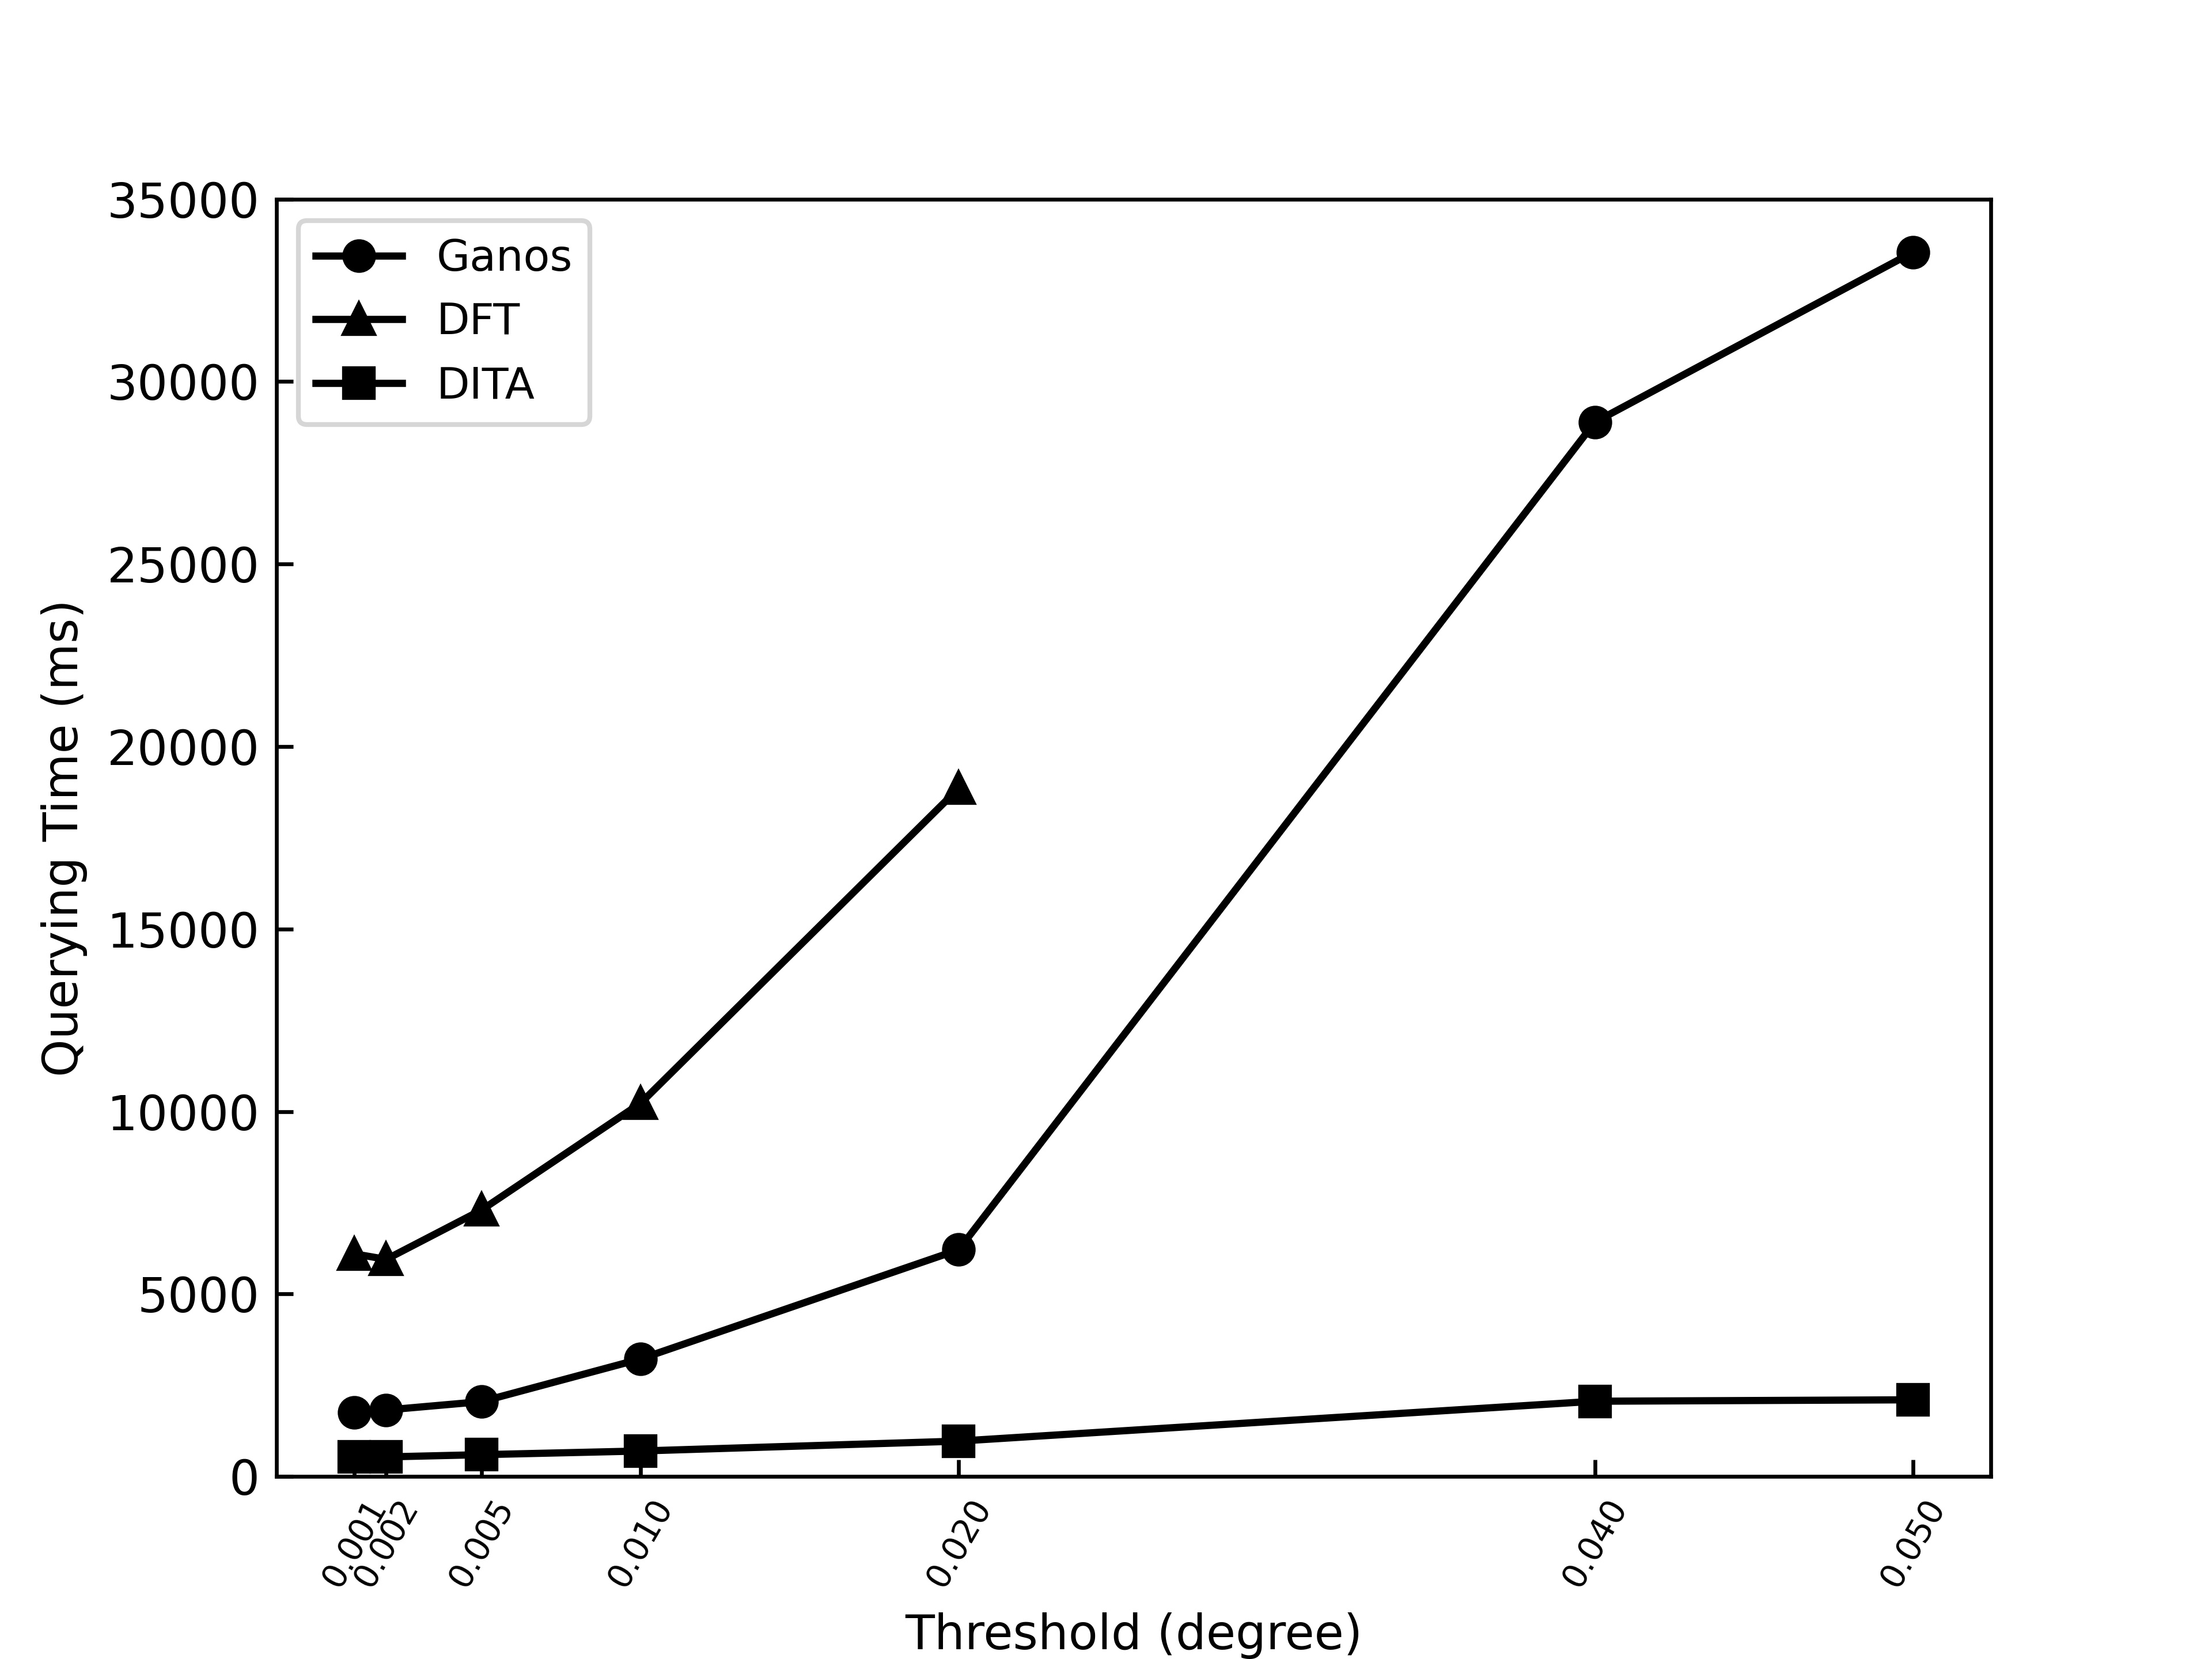

This figure's Python source:
import matplotlib
import matplotlib.pyplot as plt
import numpy as np


matplotlib.rcParams['xtick.direction'] = 'in'
matplotlib.rcParams['ytick.direction'] = 'in'


def autolabel(rects, ax):
    """Attach a text label above each bar in *rects*, displaying its height."""
    for rect in rects:
        height = rect.get_height()
        ax.annotate('{}'.format(height),
                    xy=(rect.get_x() + rect.get_width() / 2, height),
                    xytext=(0, 3),  # 3 points vertical offset
                    textcoords="offset points",
                    ha='center', va='bottom')


def sim_threshold_porto_dtw(data_file = ''):
    labels = [0.001, 0.002, 0.005, 0.01, 0.02, 0.04, 0.05]
    labels2 = [0.001, 0.002, 0.005, 0.01, 0.02]
    seg = [1750.6, 1822.8, 2052.4, 3222.2, 6215.2, 28887.6, 33543.6]
    dft = [6099.56, 5949.64, 7303.88, 10229.96, 18857.4]
    dita = [535.8, 537, 598.4, 699.2, 970, 2062.6, 2101.8]

    fig, ax = plt.subplots()

    ax.plot(labels, seg, 'ko-', label="Ganos")
    ax.plot(labels2, dft, 'k^-', label="DFT")
    ax.plot(labels, dita, 'ks-', label="DITA")
    ax.set_ylim(0,35000)
    # ax.set_xticks(labels)

    ax.set_xlabel('Threshold (degree)')
    ax.set_ylabel('Querying Time (ms)')
    ax.legend(prop={'size': 9}, loc='upper left')

    pixel = plt.gcf()
    plt.xticks(labels, fontsize=7, rotation=60)
    pixel.savefig('./AIS_exp/sim_threshold_porto_dtw.jpg', format='jpg', dpi=600)


if __name__ == '__main__':
    sim_threshold_porto_dtw()
